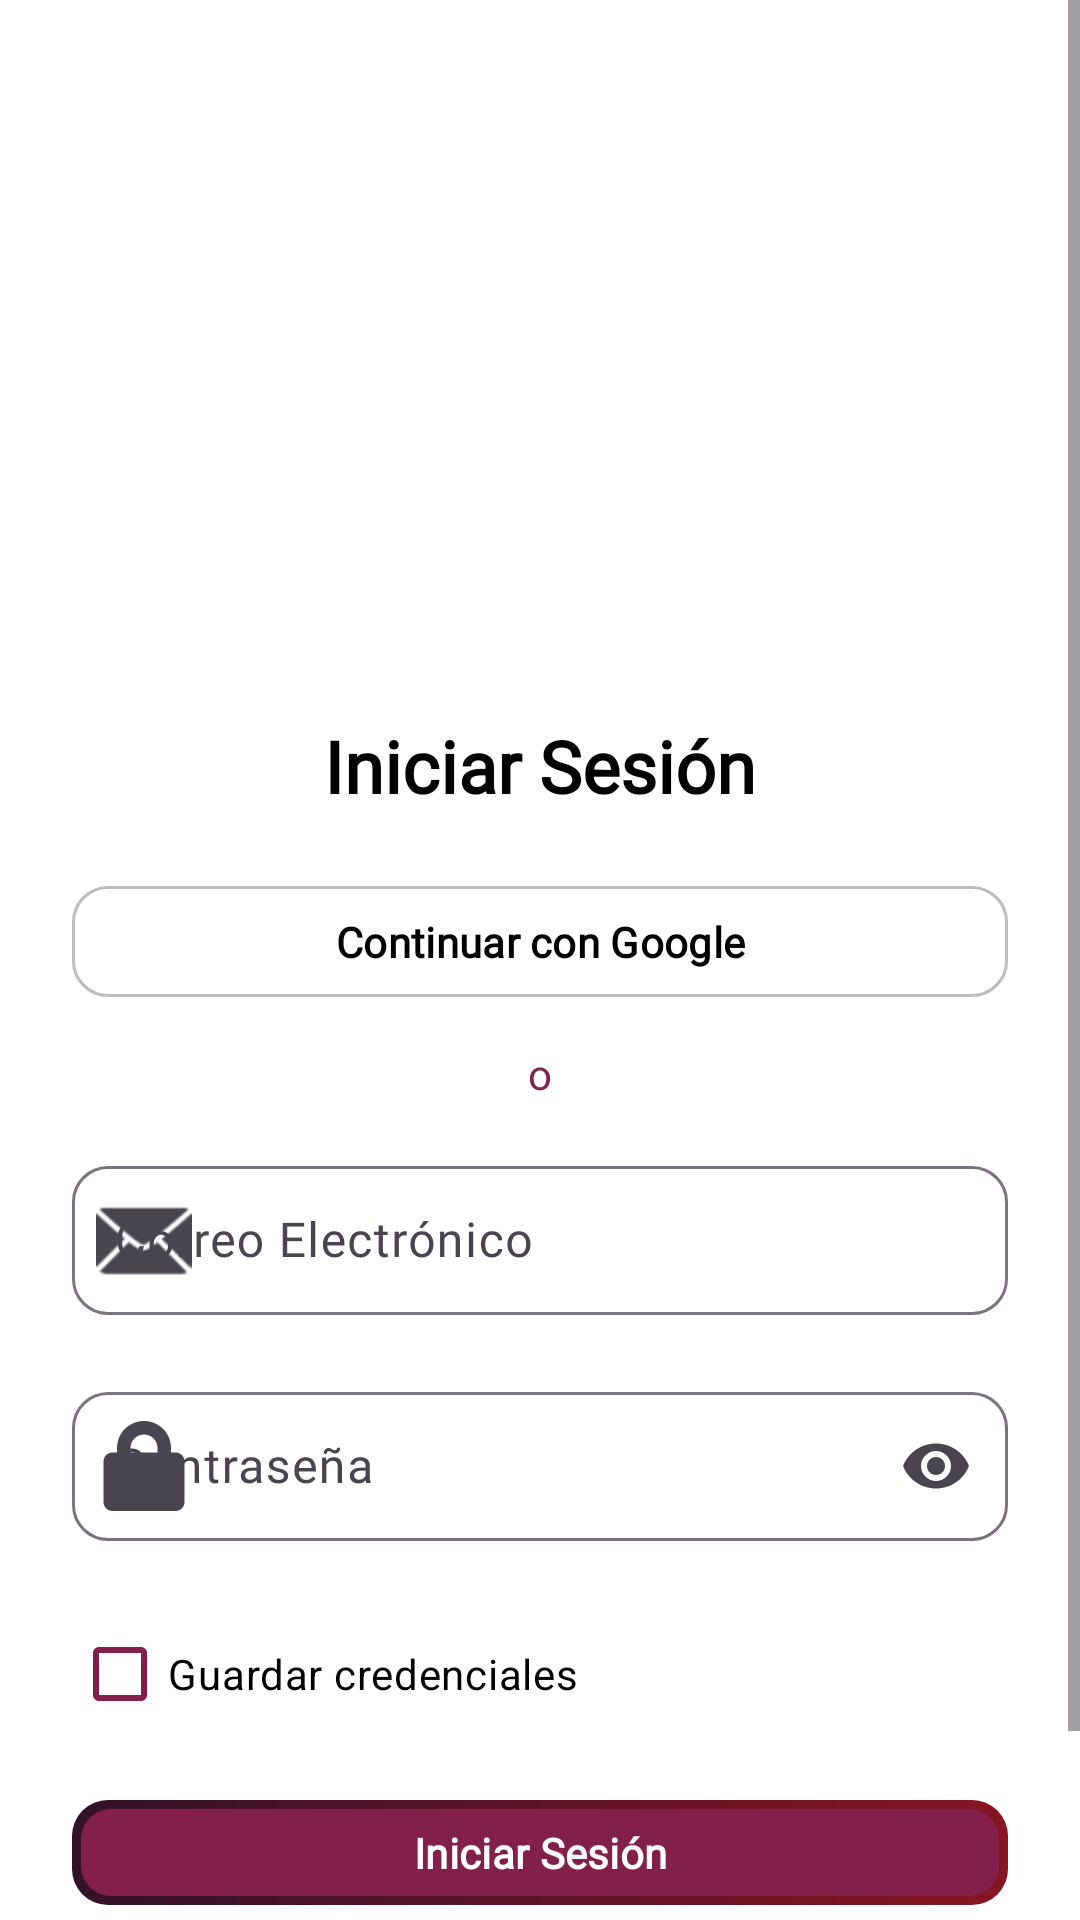

Android layout source for this screen:
<!-- AndroidManifest.xml: application theme Theme.Gym360 -->
<!-- res/layout/activity_login.xml -->
<?xml version="1.0" encoding="utf-8"?>
<ScrollView xmlns:android="http://schemas.android.com/apk/res/android"
    xmlns:app="http://schemas.android.com/apk/res-auto"
    android:layout_width="match_parent"
    android:layout_height="match_parent"
    android:background="?android:attr/windowBackground"
    android:fitsSystemWindows="true"
    android:fillViewport="true">

    
    <LinearLayout
        android:layout_width="match_parent"
        android:layout_height="wrap_content"
        android:gravity="center_horizontal"
        android:orientation="vertical"
        android:padding="24dp">

        
        <com.google.android.material.card.MaterialCardView
            style="@style/GymCard"
            android:layout_width="180dp"
            android:layout_height="180dp"
            android:layout_marginTop="15dp"
            android:layout_marginBottom="20dp"
            app:contentPadding="0dp"
            app:cardBackgroundColor="@android:color/transparent"
            app:cardElevation="0dp"> 

            <ImageView
                android:id="@+id/ivLogo"
                android:layout_width="match_parent"
                android:layout_height="match_parent"
                android:scaleType="centerCrop"
                android:src="@mipmap/ic_gym360_logo" />
        </com.google.android.material.card.MaterialCardView>

        
        <TextView
            android:id="@+id/tvLoginTitle"
            android:layout_width="wrap_content"
            android:layout_height="wrap_content"
            android:layout_marginBottom="24dp"
            android:fontFamily="@font/main_font"
            android:text="Iniciar Sesión"
            android:textColor="@color/text_primary"
            android:textSize="24sp"
            android:textStyle="bold" />

        
        <com.google.android.material.button.MaterialButton
            android:id="@+id/btnGoogleLogin"
            style="@style/GymButton.Secondary"
            android:layout_width="match_parent"
            android:layout_height="wrap_content"
            android:layout_marginBottom="16dp"
            android:text="Continuar con Google"
            app:icon="@mipmap/ic_google_logo_foreground"
            app:iconSize="27dp"
            app:iconTint="@null"/>

        
        <TextView
            android:layout_width="wrap_content"
            android:layout_height="wrap_content"
            android:layout_marginBottom="16dp"
            android:text="o"
            android:textColor="@color/gym_pink" />

        
        <com.google.android.material.textfield.TextInputLayout
            android:id="@+id/tilEmail"
            style="@style/GymTextInputLayout"
            android:layout_width="match_parent"
            android:layout_height="wrap_content"

            android:hint="Correo Electrónico"
            app:startIconDrawable="@android:drawable/ic_dialog_email"
            app:errorEnabled="true"> 

            <com.google.android.material.textfield.TextInputEditText
                android:id="@+id/etEmail"
                style="@style/GymTextInputEditText"
                android:layout_width="match_parent"
                android:layout_height="wrap_content"
                android:paddingStart="55dp"
                android:inputType="textEmailAddress" />
        </com.google.android.material.textfield.TextInputLayout>

        
        <com.google.android.material.textfield.TextInputLayout
            android:id="@+id/tilPassword"
            style="@style/GymTextInputLayout"
            android:layout_width="match_parent"
            android:layout_height="wrap_content"
            android:layout_marginBottom="0dp"
            android:hint="Contraseña"
            app:startIconDrawable="@drawable/ic_lock_large"
            app:endIconMode="password_toggle"
            app:errorEnabled="true">

            <com.google.android.material.textfield.TextInputEditText
                android:id="@+id/etPassword"
                style="@style/GymTextInputEditText"
                android:layout_width="match_parent"
                android:layout_height="wrap_content"
                android:paddingStart="55dp"
                android:inputType="textPassword" />
        </com.google.android.material.textfield.TextInputLayout>

        
        <com.google.android.material.checkbox.MaterialCheckBox
            android:id="@+id/cbRememberMe"
            android:layout_width="match_parent"
            android:layout_height="wrap_content"
            android:layout_marginBottom="18dp"
            android:text="Guardar credenciales"
            android:textColor="@color/text_primary"
            app:buttonTint="@color/gym_pink" />

        
        <com.google.android.material.button.MaterialButton
            android:id="@+id/btnLogin"
            style="@style/GymButton.Primary"
            android:layout_width="match_parent"
            android:layout_height="wrap_content"
            android:layout_marginBottom="16dp"
            android:text="Iniciar Sesión" />

        
        <LinearLayout
            android:layout_width="wrap_content"
            android:layout_height="wrap_content"
            android:orientation="horizontal"
            android:padding="8dp">

            <TextView
                android:layout_width="wrap_content"
                android:layout_height="wrap_content"
                android:text="¿No tienes una cuenta? "
                android:textColor="@color/text_primary" />

            <TextView
                android:id="@+id/tvGoToRegister"
                android:layout_width="wrap_content"
                android:layout_height="wrap_content"
                android:text="Crea una"
                android:textColor="@color/gym_pink"
                android:textStyle="bold" />
        </LinearLayout>

    </LinearLayout>
</ScrollView>
<!-- resources referenced by this layout -->
<resources>
  <color name="gym_pink">#82204b</color>
  <color name="text_primary">@color/black</color>
  <!-- drawable ic_lock_large (drawable) -->
  <?xml version="1.0" encoding="utf-8"?>
  <vector xmlns:android="http://schemas.android.com/apk/res/android"
      android:width="36dp"
      android:height="36dp"
      android:viewportWidth="24"
      android:viewportHeight="24">
  
      <path
          android:fillColor="#000000"
          android:fillType="nonZero"
          android:pathData="M12,2C8.69,2 6,4.69 6,8V9H5C3.9,9 3,9.9 3,11V20C3,21.1 3.9,22 5,22H19C20.1,22 21,21.1 21,20V11C21,9.9 20.1,9 19,9H18V8C18,4.69 15.31,2 12,2ZM9,8C9,6.34 10.34,5 12,5C13.66,5 15,6.34 15,8V9H9V8Z" />
  
  </vector>
  <!-- mipmap ic_gym360_logo (mipmap-anydpi-v26) -->
  <?xml version="1.0" encoding="utf-8"?>
  <adaptive-icon xmlns:android="http://schemas.android.com/apk/res/android">
      <background android:drawable="@drawable/ic_gym360_logo_background"/>
      <foreground android:drawable="@mipmap/ic_gym360_logo_foreground"/>
      <monochrome android:drawable="@mipmap/ic_gym360_logo_foreground"/>
  </adaptive-icon>
  <style name="GymButton.Secondary" parent="Widget.Material3.Button.OutlinedButton">
          <item name="strokeColor">#BDBDBD</item>
          <item name="android:textColor">@color/text_primary</item>
          <item name="cornerRadius">12dp</item>
  
          <item name="android:minWidth">0dp</item>
          <item name="android:minHeight">0dp</item>
          <item name="android:insetTop">0dp</item>
          <item name="android:insetBottom">0dp</item>
  
          <item name="android:paddingHorizontal">12dp</item>
          <item name="android:paddingVertical">9dp</item>
  
          <item name="android:fontFamily">@font/main_font</item>
          <item name="android:textStyle">bold</item>
          <item name="android:textSize">14sp</item>
      </style>
  <style name="GymCard" parent="Widget.Material3.CardView.Elevated">
          <item name="cardBackgroundColor">@color/app_surface</item>
          <item name="cardCornerRadius">16dp</item>
  
          
          <item name="contentPadding">16dp</item>
  
          
          <item name="cardUseCompatPadding">true</item>
          <item name="cardElevation">2dp</item>
  
          
          <item name="strokeWidth">0dp</item>
      </style>
  <style name="GymTextInputEditText">
          <item name="android:fontFamily">@font/main_font</item>
          <item name="android:textColor">@color/text_primary</item>
          <item name="android:textSize">16sp</item>
          <item name="android:padding">14dp</item>
      </style>
  <style name="GymTextInputLayout" parent="Widget.Material3.TextInputLayout.OutlinedBox">
          <item name="boxCornerRadiusTopStart">12dp</item>
          <item name="boxCornerRadiusTopEnd">12dp</item>
          <item name="boxCornerRadiusBottomStart">12dp</item>
          <item name="boxCornerRadiusBottomEnd">12dp</item>
          <item name="hintTextColor">@color/text_secondary</item>
      </style>
  <style name="Theme.Gym360" parent="Base.Theme.Gym360" />
  <color name="black">#FF000000</color>
  <color name="white">#FFFFFFFF</color>
  <color name="app_surface">#F3F3F3</color>
  <color name="text_secondary">#1F1919</color>
  <style name="Base.Theme.Gym360" parent="Theme.Material3.DayNight.NoActionBar">
          
          <item name="colorPrimary">@color/primary_color</item>
          
          <item name="android:windowBackground">@color/app_background</item>
          
          <item name="colorSurface">@color/app_surface</item>
          
          <item name="android:statusBarColor">@color/app_background</item>
          <item name="android:windowLightStatusBar">true</item> 
      </style>
  <color name="gym_plum">#33122a</color>
  <color name="gym_red">#871522</color>
  <color name="primary_color">@color/gym_red</color>
  <color name="app_background">#FFFFFF</color>
</resources>
